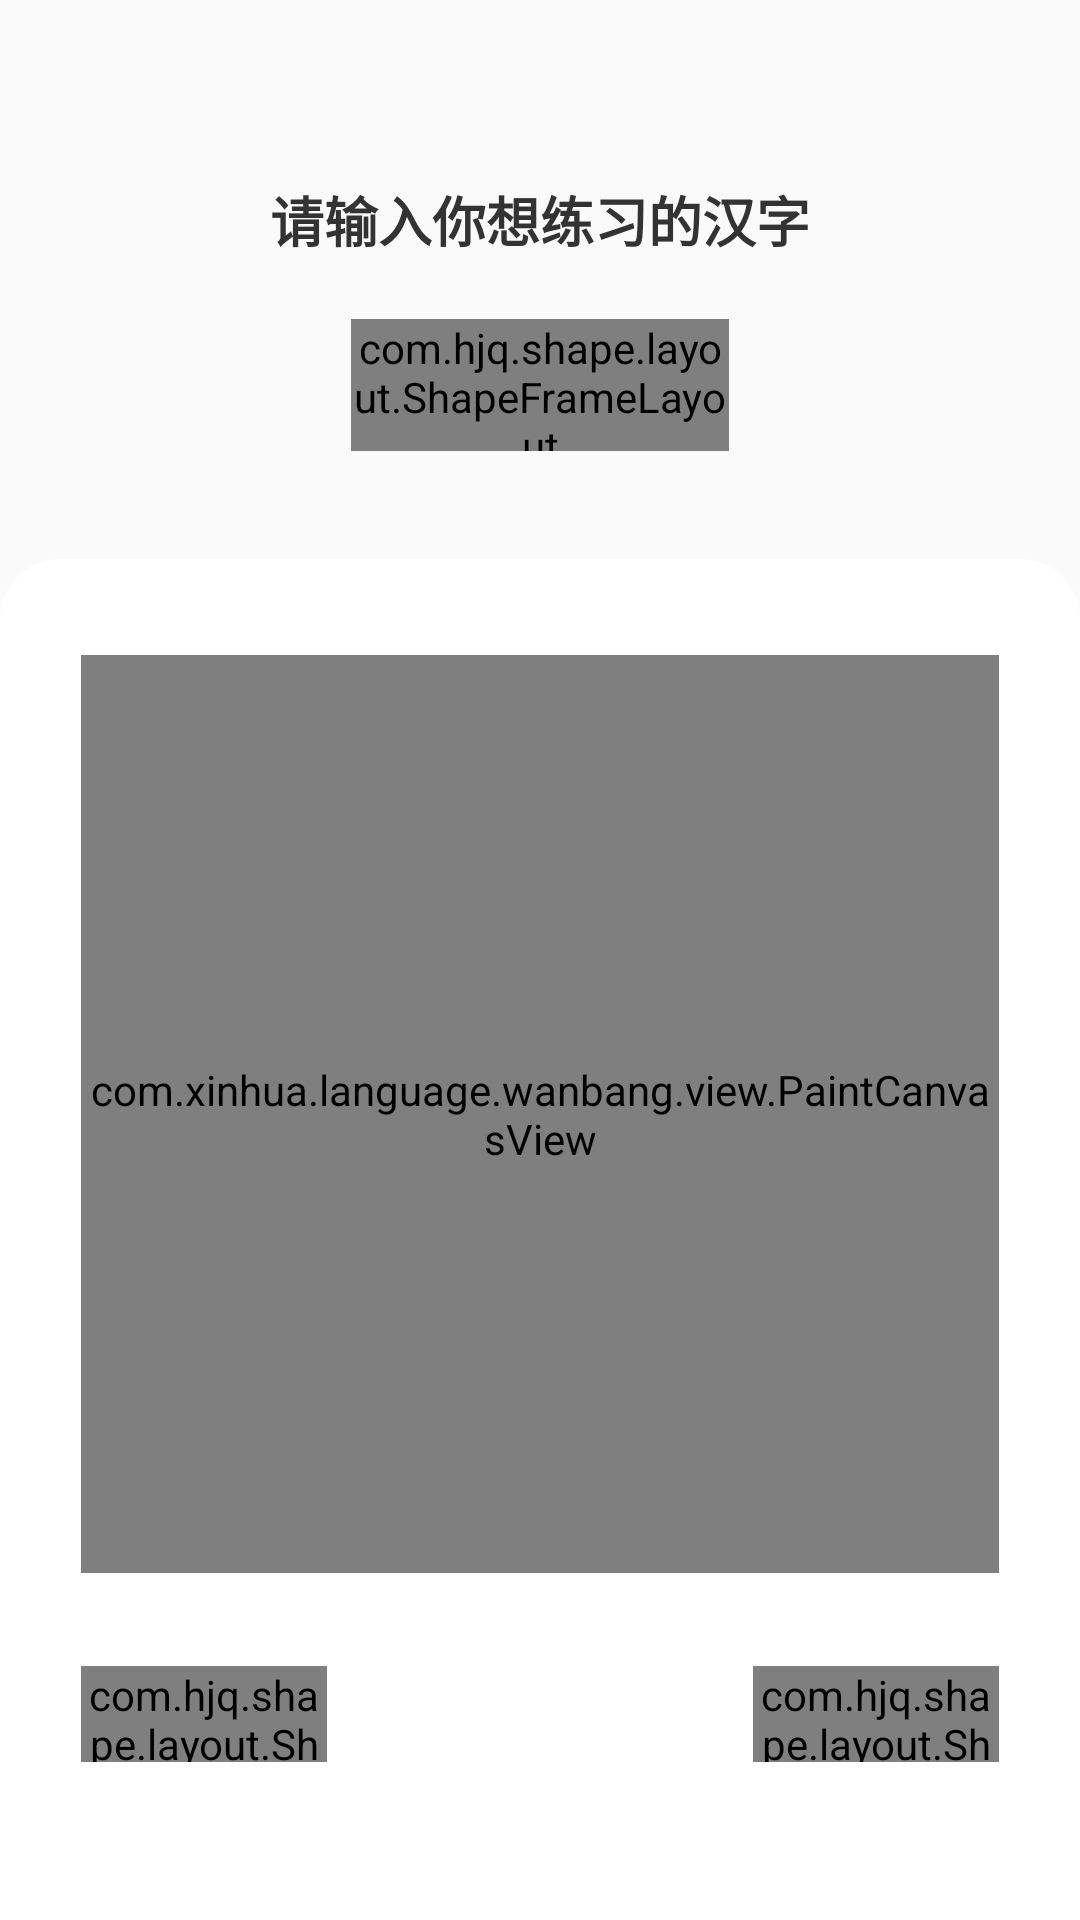

Reconstruct the res/layout file that produces this screen, plus the resources it refers to.
<!-- AndroidManifest.xml: application theme Theme.xinhua -->
<!-- res/layout/fragment_write.xml -->
<?xml version="1.0" encoding="utf-8"?>
<layout xmlns:app="http://schemas.android.com/apk/res-auto"
    xmlns:android="http://schemas.android.com/apk/res/android">

    <data>

    </data>

    <LinearLayout
        android:layout_width="match_parent"
        android:layout_height="match_parent"
        android:orientation="vertical"
        android:background="#FAFAFA">
        <TextView
            android:layout_width="wrap_content"
            android:layout_height="wrap_content"
            android:text="请输入你想练习的汉字"
            android:textSize="18sp"
            android:textColor="#333333"
            android:textStyle="bold"
            android:layout_marginTop="60dp"
            android:layout_gravity="center_horizontal"/>
        <com.hjq.shape.layout.ShapeFrameLayout
            android:id="@+id/tv_click"
            android:layout_width="126dp"
            android:layout_height="44dp"
            android:layout_gravity="center_horizontal"
            app:shape_solidColor="#E94748"
            app:shape_radius="22dp"
            android:visibility="visible"
            android:layout_marginTop="20dp">
            <TextView
                android:layout_width="wrap_content"
                android:layout_height="wrap_content"
                android:text="点击输入"
                android:textSize="15sp"
                android:textStyle="bold"
                android:gravity="center"
                android:drawablePadding="5dp"
                android:textColor="@color/white"
                android:visibility="visible"
                android:layout_gravity="center"
                app:drawableStartCompat="@mipmap/icon_click_write" />
        </com.hjq.shape.layout.ShapeFrameLayout>
            <RelativeLayout
                android:id="@+id/rl_word"
                android:layout_width="match_parent"
                android:visibility="gone"
                android:layout_marginTop="10dp"
                android:layout_height="64dp">
                <FrameLayout
                    android:id="@+id/fl_word"
                    android:layout_width="64dp"
                    android:layout_height="64dp"
                    android:layout_centerHorizontal="true"
                    android:background="@mipmap/small_back">
                    <TextView
                        android:id="@+id/tv_word"
                        android:layout_width="match_parent"
                        android:layout_height="match_parent"
                        android:gravity="center"
                        android:textSize="40sp"
                        android:textColor="@color/black"
                        android:text=""/>
                </FrameLayout>
                <ImageView
                    android:id="@+id/iv_change"
                    android:layout_width="wrap_content"
                    android:layout_height="wrap_content"
                    android:layout_toRightOf="@id/fl_word"
                    android:layout_alignParentBottom="true"
                    android:layout_marginStart="20dp"
                    android:src="@mipmap/icon_write_right"/>
            </RelativeLayout>

        <LinearLayout
            android:layout_width="match_parent"
            android:layout_height="match_parent"
            android:layout_marginTop="36dp"
            android:background="@drawable/shape_top_white"
            android:orientation="vertical">

            <androidx.constraintlayout.widget.ConstraintLayout
                android:layout_width="match_parent"
                android:layout_height="wrap_content">

                <ImageView
                    android:id="@+id/iv_back"
                    android:layout_width="wrap_content"
                    android:layout_height="wrap_content"
                    android:layout_gravity="center_horizontal"
                    android:layout_marginTop="32dp"
                    android:src="@mipmap/write_back"
                    app:layout_constraintEnd_toEndOf="parent"
                    app:layout_constraintStart_toStartOf="parent"
                    app:layout_constraintTop_toTopOf="parent" />

                <TextView
                    android:id="@+id/tv_word_gray"
                    android:layout_width="0dp"
                    android:layout_height="0dp"
                    android:gravity="center"
                    android:padding="0dp"
                    android:text=""
                    android:textColor="#D5D5D5"
                    android:textSize="220sp"
                    app:layout_constraintBottom_toBottomOf="@id/iv_back"
                    app:layout_constraintEnd_toEndOf="@id/iv_back"
                    app:layout_constraintStart_toStartOf="@id/iv_back"
                    app:layout_constraintTop_toTopOf="@id/iv_back" />
                <com.xinhua.language.wanbang.view.PaintCanvasView
                    android:id="@+id/pv"
                    android:layout_width="0dp"
                    android:layout_height="0dp"
                    app:layout_constraintBottom_toBottomOf="@id/iv_back"
                    app:layout_constraintEnd_toEndOf="@id/iv_back"
                    app:layout_constraintStart_toStartOf="@id/iv_back"
                    app:layout_constraintTop_toTopOf="@id/iv_back" />/>
                <com.hjq.shape.layout.ShapeFrameLayout
                    android:id="@+id/tv_word_show"
                    android:layout_width="82dp"
                    android:layout_height="32dp"
                    android:layout_marginTop="31dp"
                    app:layout_constraintStart_toStartOf="@id/iv_back"
                    app:layout_constraintTop_toBottomOf="@id/iv_back"
                    app:shape_solidColor="@color/white"
                    app:shape_radius="16dp"
                    app:shape_strokeColor="#666666"
                    app:shape_strokeSize="0.5dp">
                    <TextView
                        android:id="@+id/tv"
                        android:layout_width="wrap_content"
                        android:layout_height="wrap_content"
                        android:drawablePadding="4dp"
                        android:gravity="center"
                        android:text="灰字"
                        android:layout_gravity="center"
                        android:textColor="#666666"
                        app:drawableStartCompat="@mipmap/icon_refresh" />
                </com.hjq.shape.layout.ShapeFrameLayout>
                <com.hjq.shape.layout.ShapeFrameLayout
                    android:id="@+id/tv_clear"
                    android:layout_width="82dp"
                    android:layout_height="32dp"
                    android:layout_marginTop="31dp"
                    app:drawableStartCompat="@mipmap/icon_clear"
                    app:layout_constraintEnd_toEndOf="@id/iv_back"
                    app:layout_constraintTop_toBottomOf="@id/iv_back"
                    app:shape_solidColor="@color/white"
                    app:shape_radius="16dp"
                    app:shape_strokeColor="#666666"
                    app:shape_strokeSize="0.5dp">
                    <TextView
                        android:layout_width="wrap_content"
                        android:layout_height="wrap_content"
                        android:drawablePadding="4dp"
                        android:gravity="center"
                        android:text="清空"
                        android:layout_gravity="center"
                        android:textColor="#666666"
                        app:drawableStartCompat="@mipmap/icon_clear" />
                </com.hjq.shape.layout.ShapeFrameLayout>
            </androidx.constraintlayout.widget.ConstraintLayout>

        </LinearLayout>
    </LinearLayout>
</layout>
<!-- resources referenced by this layout -->
<resources>
  <color name="black">#FF000000</color>
  <color name="white">#FFFFFFFF</color>
  <!-- drawable shape_top_white (drawable) -->
  <?xml version="1.0" encoding="utf-8"?>
  <shape xmlns:android="http://schemas.android.com/apk/res/android"
      android:shape="rectangle">
      <solid android:color="@color/white"/>
      <corners
          android:topLeftRadius="20dp" android:topRightRadius="20dp"/>
  </shape>
  <!-- mipmap icon_clear: webp bitmap (mipmap-hdpi, 516 bytes) -->
  <!-- mipmap icon_click_write: webp bitmap (mipmap-hdpi, 610 bytes) -->
  <!-- mipmap icon_refresh: webp bitmap (mipmap-hdpi, 498 bytes) -->
  <!-- mipmap icon_write_right: webp bitmap (mipmap-hdpi, 776 bytes) -->
  <!-- mipmap small_back: webp bitmap (mipmap-hdpi, 1790 bytes) -->
  <!-- mipmap write_back: webp bitmap (mipmap-hdpi, 3010 bytes) -->
  <style name="Theme.xinhua" parent="Theme.AppCompat.DayNight.NoActionBar" />
</resources>
